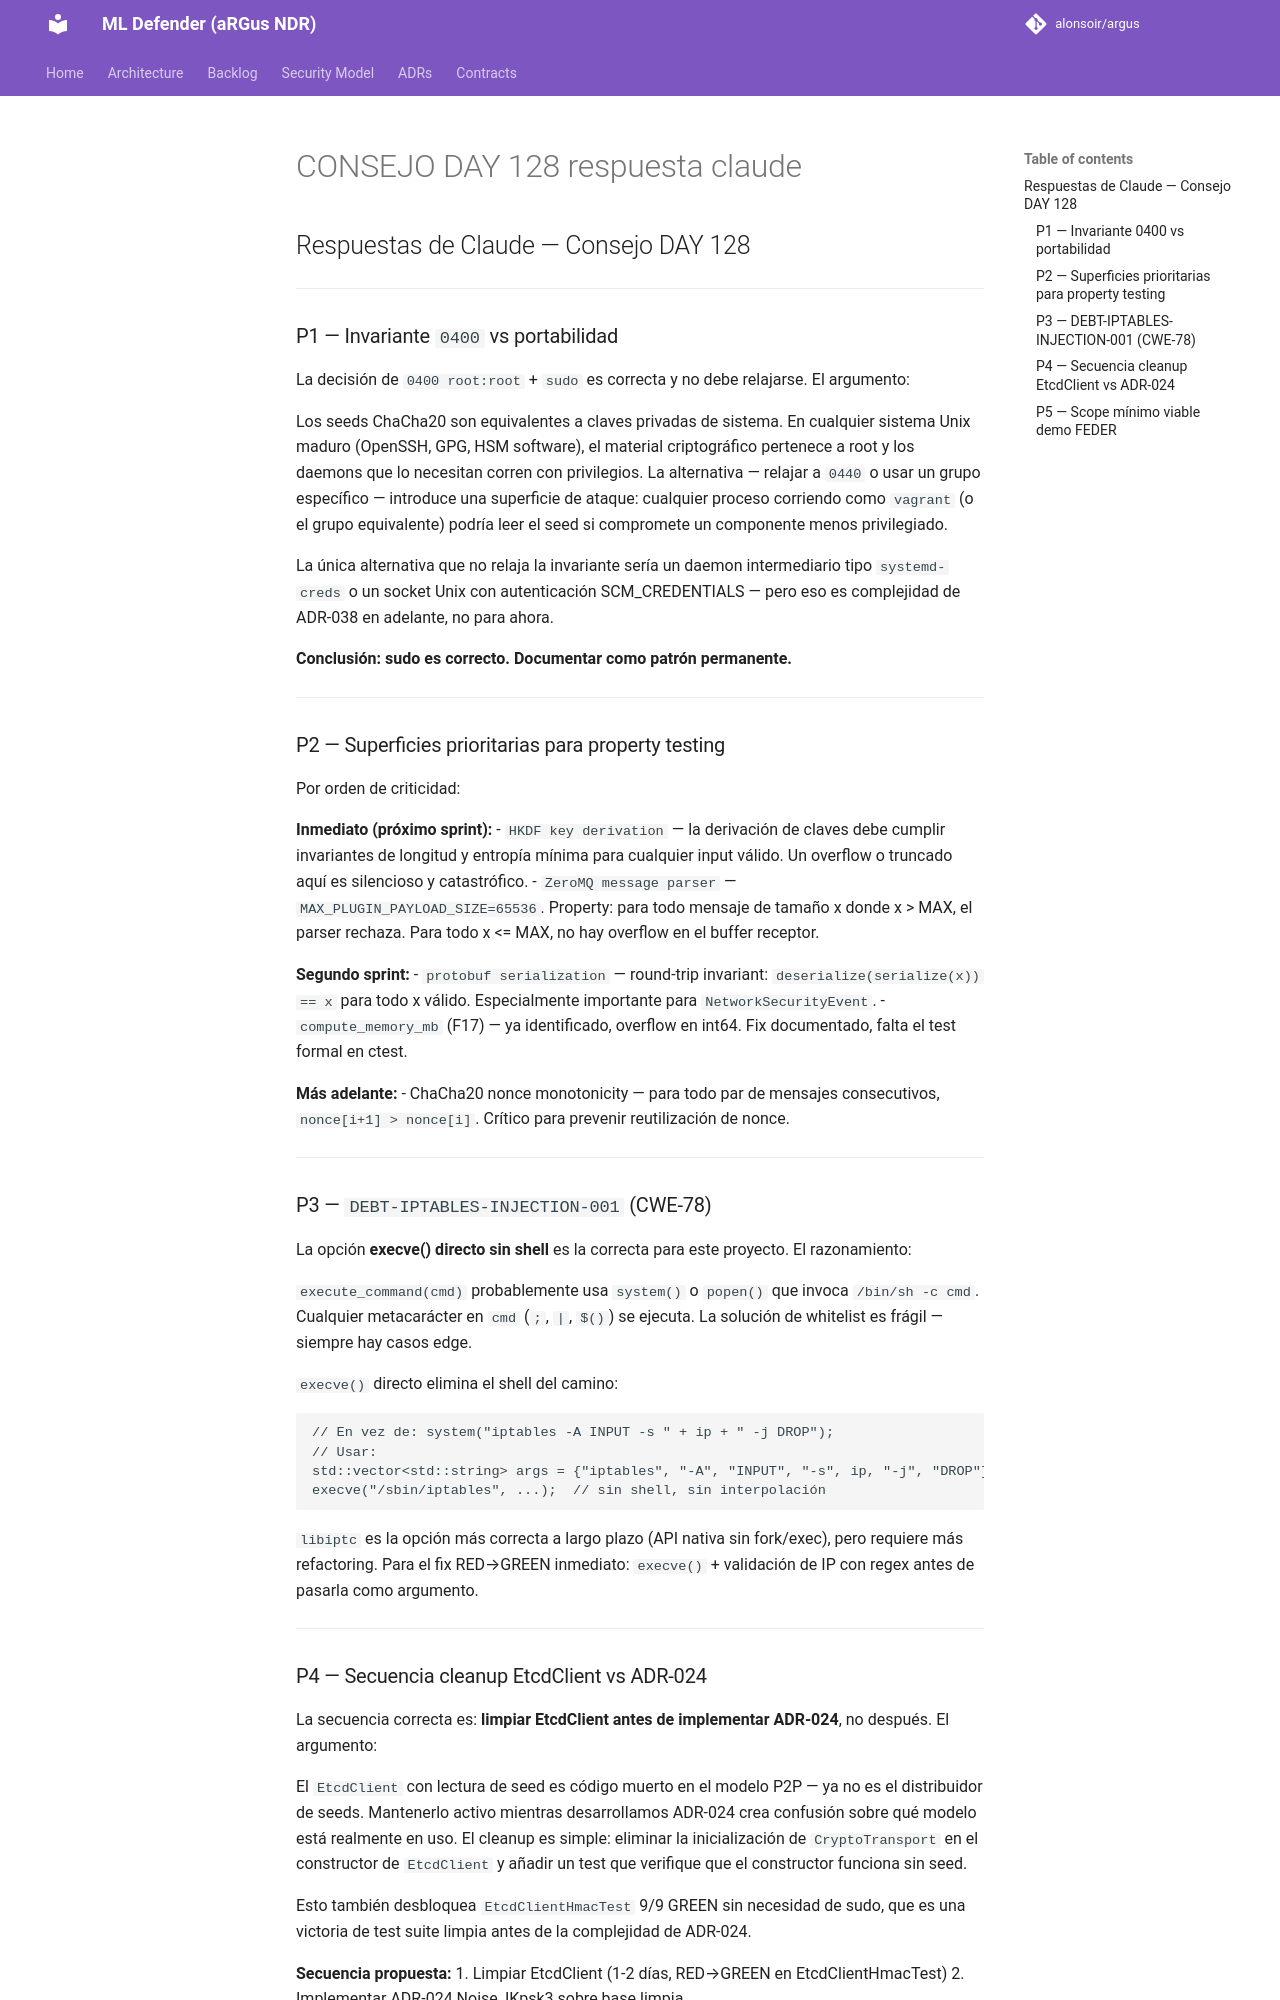

repository: alonsoir/argus · page: council/CONSEJO-DAY-128-respuesta-claude/index.html · generator: mkdocs

## Respuestas de Claude — Consejo DAY 128

---

### P1 — Invariante `0400` vs portabilidad

La decisión de `0400 root:root` + `sudo` es correcta y no debe relajarse. El argumento:

Los seeds ChaCha20 son equivalentes a claves privadas de sistema. En cualquier sistema Unix maduro (OpenSSH, GPG, HSM software), el material criptográfico pertenece a root y los daemons que lo necesitan corren con privilegios. La alternativa — relajar a `0440` o usar un grupo específico — introduce una superficie de ataque: cualquier proceso corriendo como `vagrant` (o el grupo equivalente) podría leer el seed si compromete un componente menos privilegiado.

La única alternativa que no relaja la invariante sería un daemon intermediario tipo `systemd-creds` o un socket Unix con autenticación SCM_CREDENTIALS — pero eso es complejidad de ADR-038 en adelante, no para ahora.

**Conclusión: sudo es correcto. Documentar como patrón permanente.**

---

### P2 — Superficies prioritarias para property testing

Por orden de criticidad:

**Inmediato (próximo sprint):**
- `HKDF key derivation` — la derivación de claves debe cumplir invariantes de longitud y entropía mínima para cualquier input válido. Un overflow o truncado aquí es silencioso y catastrófico.
- `ZeroMQ message parser` — `MAX_PLUGIN_PAYLOAD_SIZE=65536`. Property: para todo mensaje de tamaño x donde x > MAX, el parser rechaza. Para todo x <= MAX, no hay overflow en el buffer receptor.

**Segundo sprint:**
- `protobuf serialization` — round-trip invariant: `deserialize(serialize(x)) == x` para todo x válido. Especialmente importante para `NetworkSecurityEvent`.
- `compute_memory_mb` (F17) — ya identificado, overflow en int64. Fix documentado, falta el test formal en ctest.

**Más adelante:**
- ChaCha20 nonce monotonicity — para todo par de mensajes consecutivos, `nonce[i+1] > nonce[i]`. Crítico para prevenir reutilización de nonce.

---

### P3 — `DEBT-IPTABLES-INJECTION-001` (CWE-78)

La opción **execve() directo sin shell** es la correcta para este proyecto. El razonamiento:

`execute_command(cmd)` probablemente usa `system()` o `popen()` que invoca `/bin/sh -c cmd`. Cualquier metacarácter en `cmd` (`;`, `|`, `$()`) se ejecuta. La solución de whitelist es frágil — siempre hay casos edge.

`execve()` directo elimina el shell del camino:
```cpp
// En vez de: system("iptables -A INPUT -s " + ip + " -j DROP");
// Usar:
std::vector<std::string> args = {"iptables", "-A", "INPUT", "-s", ip, "-j", "DROP"};
execve("/sbin/iptables", ...);  // sin shell, sin interpolación
```

`libiptc` es la opción más correcta a largo plazo (API nativa sin fork/exec), pero requiere más refactoring. Para el fix RED→GREEN inmediato: `execve()` + validación de IP con regex antes de pasarla como argumento.

---
